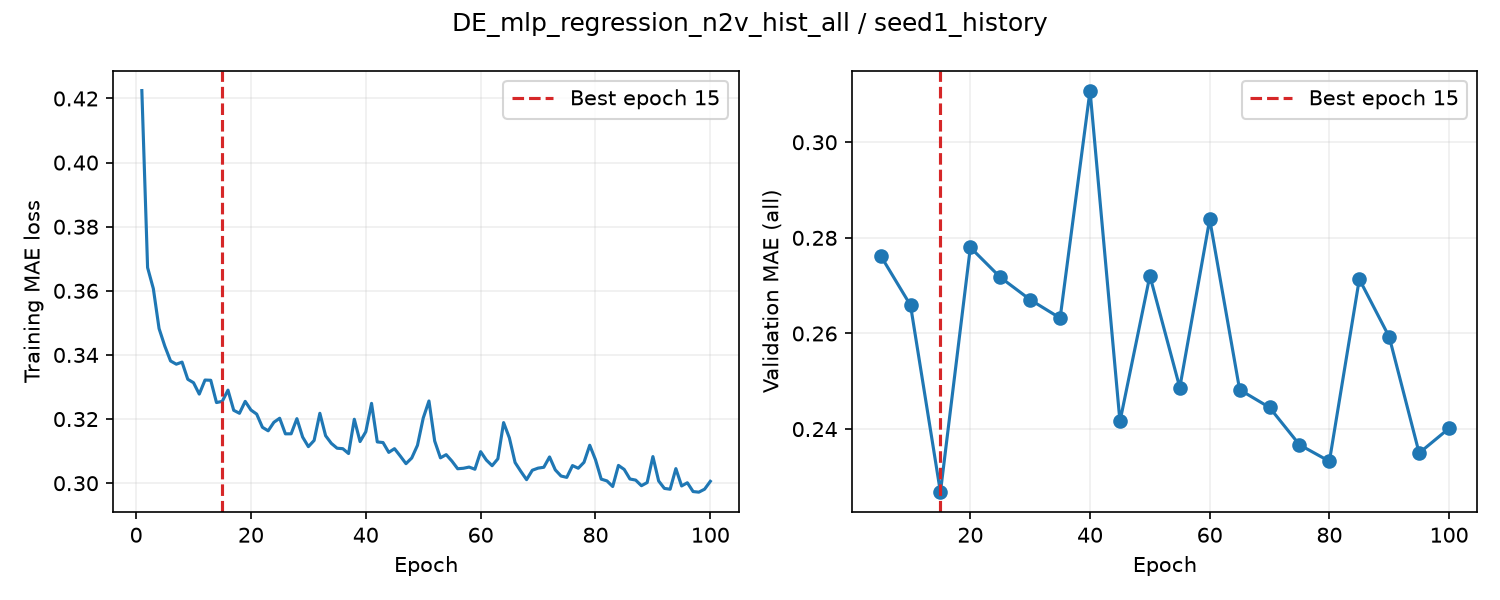

The table this chart was drawn from, first rows:
epoch, train_loss, valid_auroc, valid_mae, epoch_seconds, elapsed_seconds, is_best, best_epoch
1, 0.4225, , , 0.8414, 0.8426, False, 0
2, 0.3673, , , 0.7216, 1.67, False, 0
3, 0.3607, , , 0.7197, 2.395, False, 0
4, 0.3482, , , 0.6884, 3.087, False, 0
5, 0.3428, 0.8739, 0.2763, 3.833, 6.924, True, 5
6, 0.3381, , , 0.7377, 7.766, False, 5
7, 0.3371, , , 0.6962, 8.467, False, 5
8, 0.3378, , , 0.7342, 9.205, False, 5
9, 0.3324, , , 0.7658, 9.974, False, 5
10, 0.3313, 0.8763, 0.2659, 3.775, 13.75, True, 10
11, 0.3278, , , 0.701, 14.56, False, 10
12, 0.3322, , , 0.6982, 15.27, False, 10
13, 0.3321, , , 0.7419, 16.01, False, 10
14, 0.3252, , , 0.6903, 16.71, False, 10
15, 0.3255, 0.8743, 0.2268, 3.633, 20.34, True, 15
16, 0.329, , , 0.7182, 21.17, False, 15
17, 0.3227, , , 0.7182, 21.89, False, 15
18, 0.3218, , , 0.722, 22.62, False, 15
19, 0.3255, , , 0.7973, 23.42, False, 15
20, 0.3228, 0.876, 0.278, 3.992, 27.42, False, 15
21, 0.3215, , , 0.7349, 28.25, False, 15
22, 0.3174, , , 0.7479, 29.01, False, 15
23, 0.3163, , , 0.7425, 29.75, False, 15
24, 0.319, , , 0.7071, 30.46, False, 15
25, 0.3203, 0.8763, 0.2718, 3.935, 34.4, False, 15
26, 0.3154, , , 0.8593, 35.4, False, 15
27, 0.3154, , , 0.7671, 36.17, False, 15
28, 0.3201, , , 0.7184, 36.89, False, 15
29, 0.3144, , , 0.7503, 37.65, False, 15
30, 0.3114, 0.8751, 0.2671, 3.98, 41.63, False, 15
31, 0.3133, , , 0.7614, 42.5, False, 15
32, 0.3218, , , 0.7402, 43.25, False, 15
33, 0.3148, , , 0.7815, 44.03, False, 15
34, 0.3124, , , 0.7317, 44.77, False, 15
35, 0.3109, 0.8762, 0.2632, 4.15, 48.93, False, 15
36, 0.3108, , , 0.749, 49.78, False, 15
37, 0.3093, , , 0.7373, 50.53, False, 15
38, 0.3199, , , 0.7553, 51.28, False, 15
39, 0.313, , , 0.7893, 52.08, False, 15
40, 0.316, 0.8755, 0.3108, 4.095, 56.18, False, 15
41, 0.3249, , , 0.7319, 57.02, False, 15
42, 0.3129, , , 0.7472, 57.77, False, 15
43, 0.3127, , , 0.7415, 58.52, False, 15
44, 0.3096, , , 0.7467, 59.27, False, 15
45, 0.3108, 0.8754, 0.2416, 3.93, 63.2, False, 15
46, 0.3085, , , 0.7576, 64.06, False, 15
47, 0.3061, , , 0.7353, 64.8, False, 15
48, 0.3079, , , 0.7451, 65.55, False, 15
49, 0.3118, , , 0.7515, 66.3, False, 15
50, 0.3203, 0.8762, 0.2721, 4.005, 70.31, False, 15
51, 0.3256, , , 0.7466, 71.29, False, 15
52, 0.3131, , , 0.7815, 72.07, False, 15
53, 0.3079, , , 0.7464, 72.82, False, 15
54, 0.3089, , , 0.8078, 73.64, False, 15
55, 0.3069, 0.8758, 0.2487, 3.936, 77.58, False, 15
56, 0.3045, , , 0.7595, 78.44, False, 15
57, 0.3047, , , 0.7563, 79.2, False, 15
58, 0.305, , , 0.7624, 79.97, False, 15
59, 0.3044, , , 0.7374, 80.71, False, 15
60, 0.3098, 0.8767, 0.2839, 4.104, 84.82, False, 15
... 40 more rows
